Image classification data set "images" (EnzoN7/Image-classification on GitHub). Class labels (9): apricot, avocado, blueberries, cherries, kiwi, peaches, strawberries, watermelons, apples.

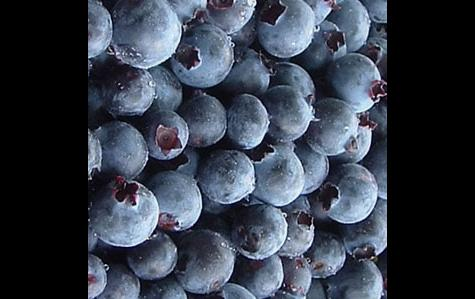
Label: blueberries

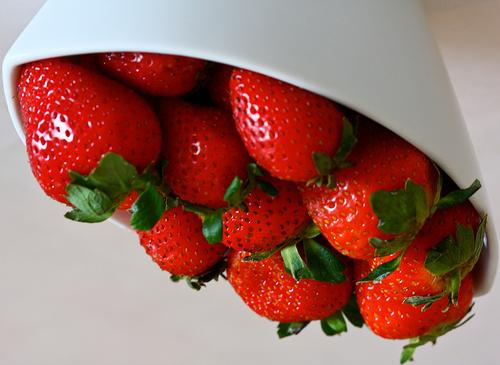
Label: strawberries

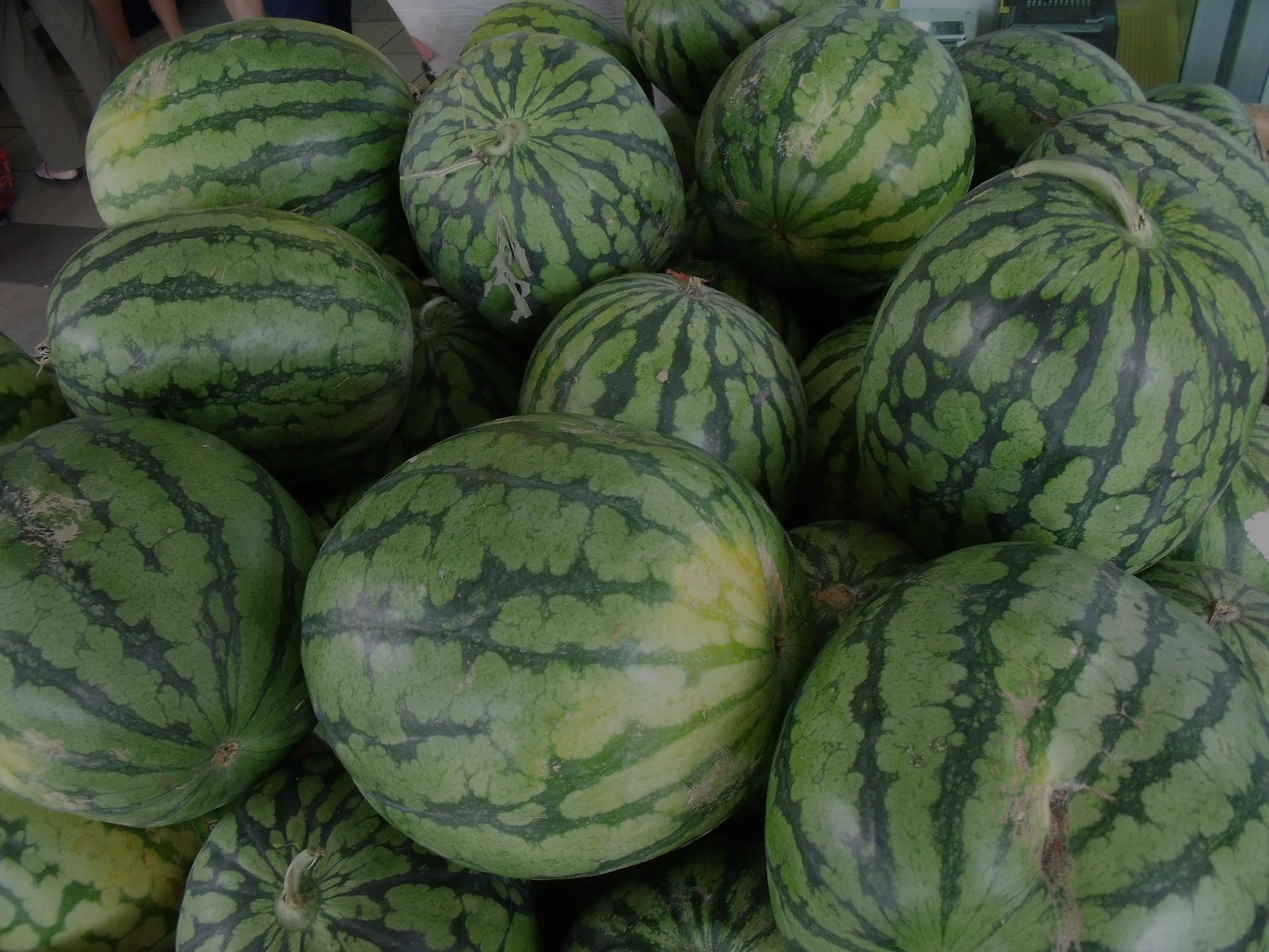
Label: watermelons

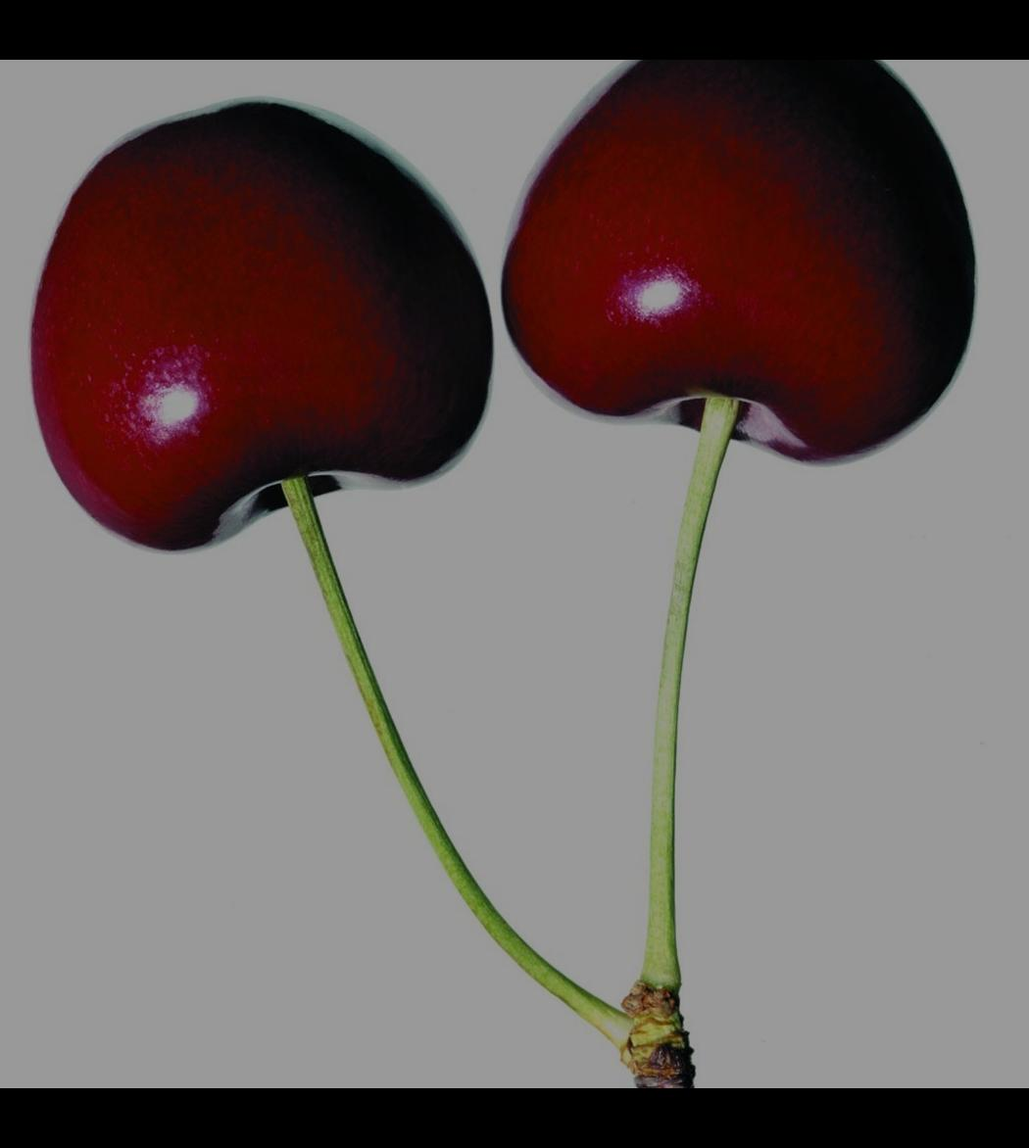
Label: cherries

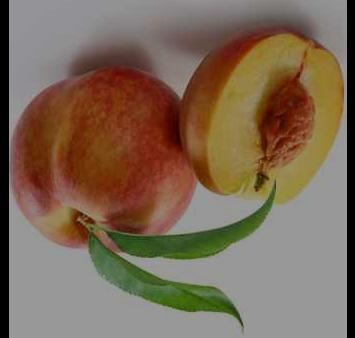
Label: peaches

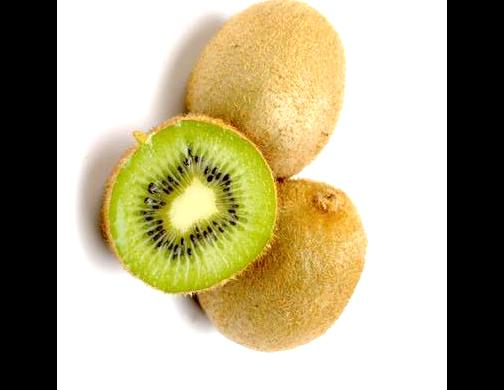
Label: kiwi
